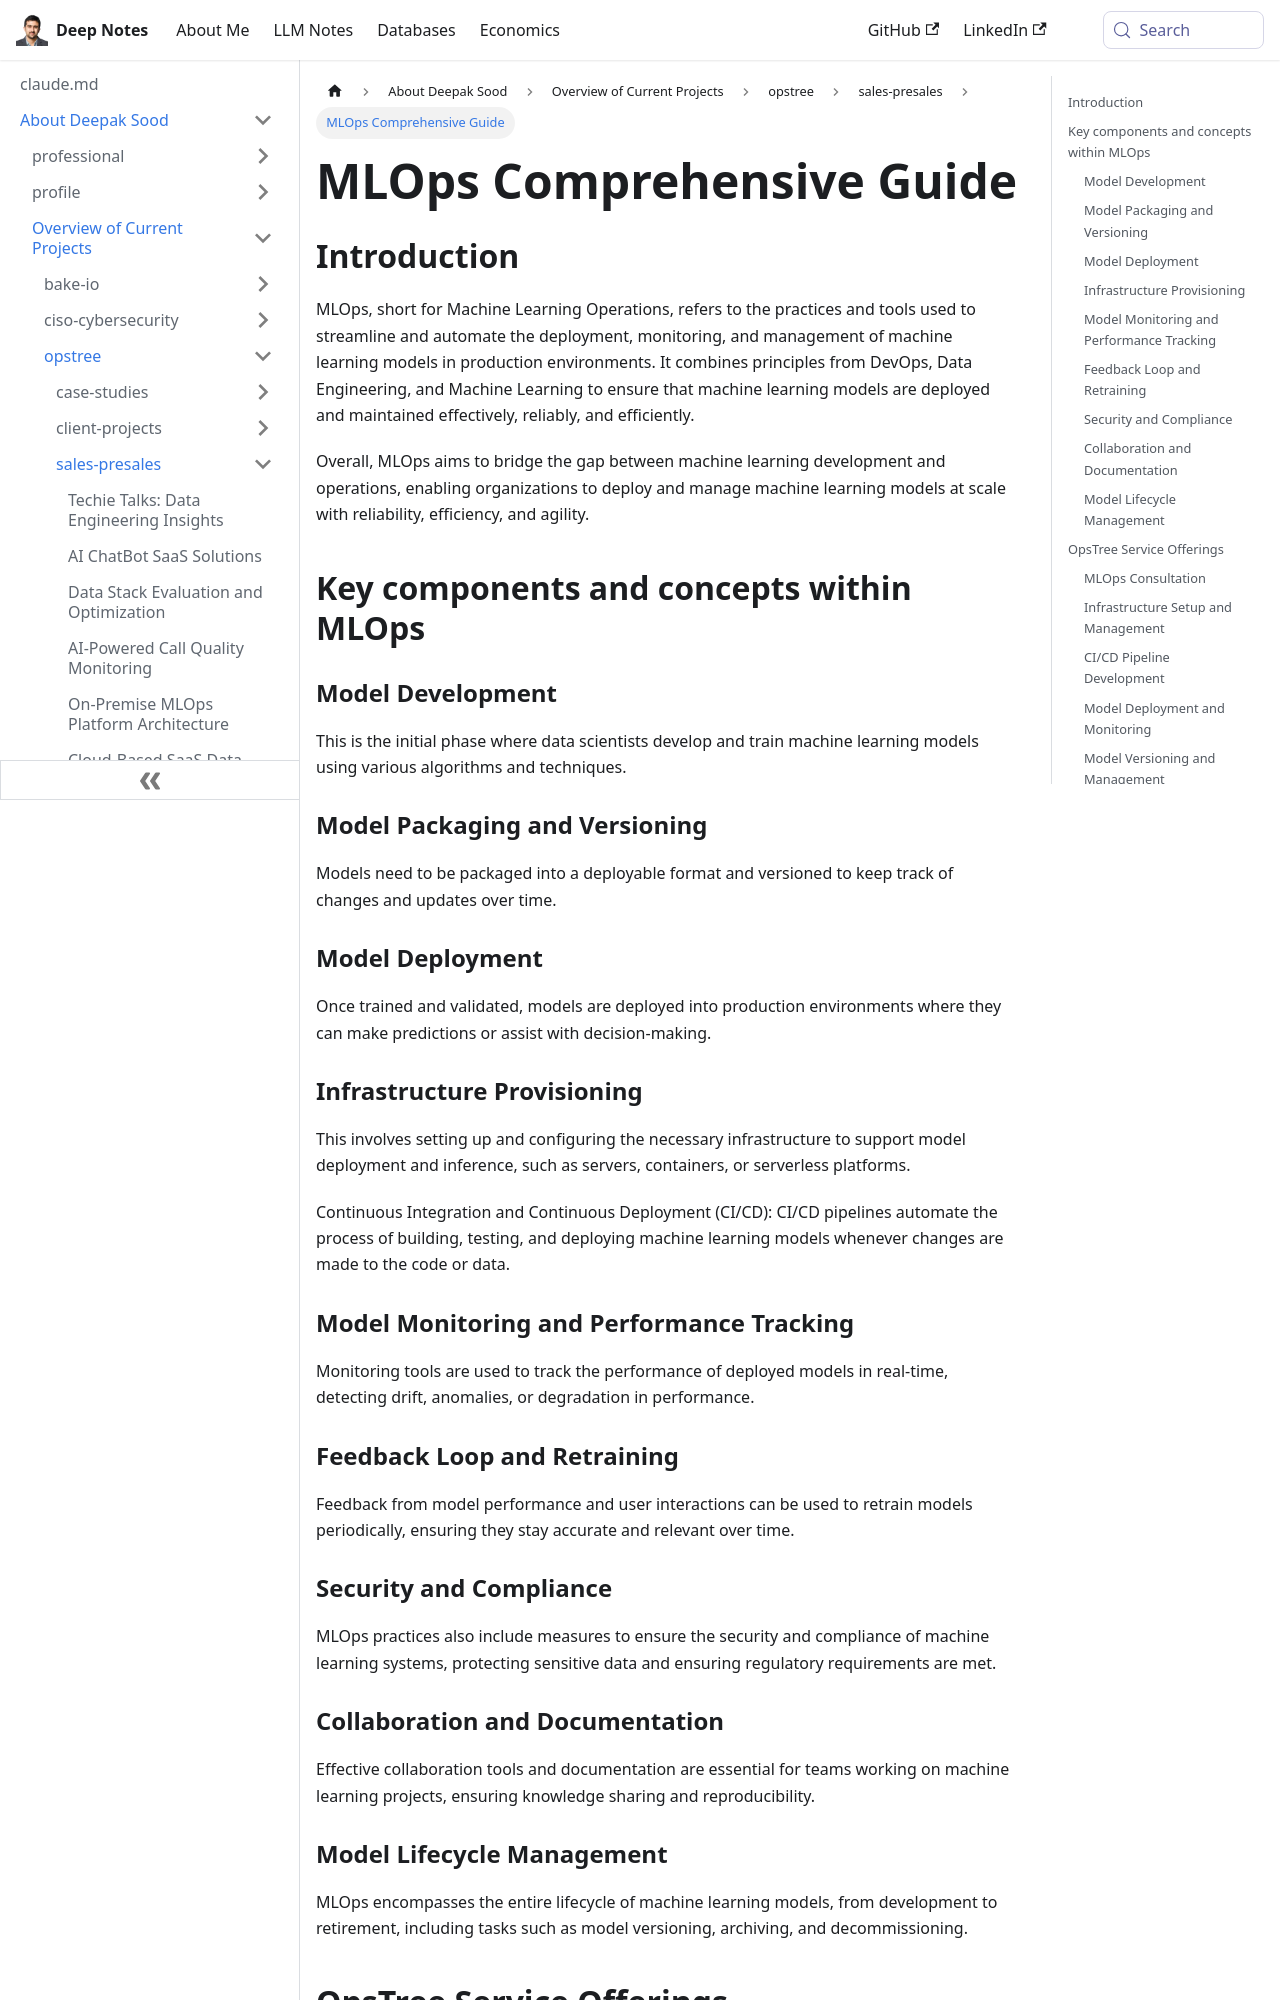

repository: deepaksood619/deepaksood619.github.io · page: about-deepak-sood/projects/63-mlops-master-document/index.html · generator: docusaurus

---
slug: /about-deepak-sood/projects/63-mlops-master-document
title: MLOps Comprehensive Guide
description: Explore MLOps practices and tools for efficient deployment, monitoring, and management of machine learning models in production.
created: 2024-03-17
updated: 2024-12-18
---
## Introduction

MLOps, short for Machine Learning Operations, refers to the practices and tools used to streamline and automate the deployment, monitoring, and management of machine learning models in production environments. It combines principles from DevOps, Data Engineering, and Machine Learning to ensure that machine learning models are deployed and maintained effectively, reliably, and efficiently.

Overall, MLOps aims to bridge the gap between machine learning development and operations, enabling organizations to deploy and manage machine learning models at scale with reliability, efficiency, and agility.

## Key components and concepts within MLOps

### Model Development

This is the initial phase where data scientists develop and train machine learning models using various algorithms and techniques.

### Model Packaging and Versioning

Models need to be packaged into a deployable format and versioned to keep track of changes and updates over time.

### Model Deployment

Once trained and validated, models are deployed into production environments where they can make predictions or assist with decision-making.

### Infrastructure Provisioning

This involves setting up and configuring the necessary infrastructure to support model deployment and inference, such as servers, containers, or serverless platforms.

Continuous Integration and Continuous Deployment (CI/CD): CI/CD pipelines automate the process of building, testing, and deploying machine learning models whenever changes are made to the code or data.

### Model Monitoring and Performance Tracking

Monitoring tools are used to track the performance of deployed models in real-time, detecting drift, anomalies, or degradation in performance.
